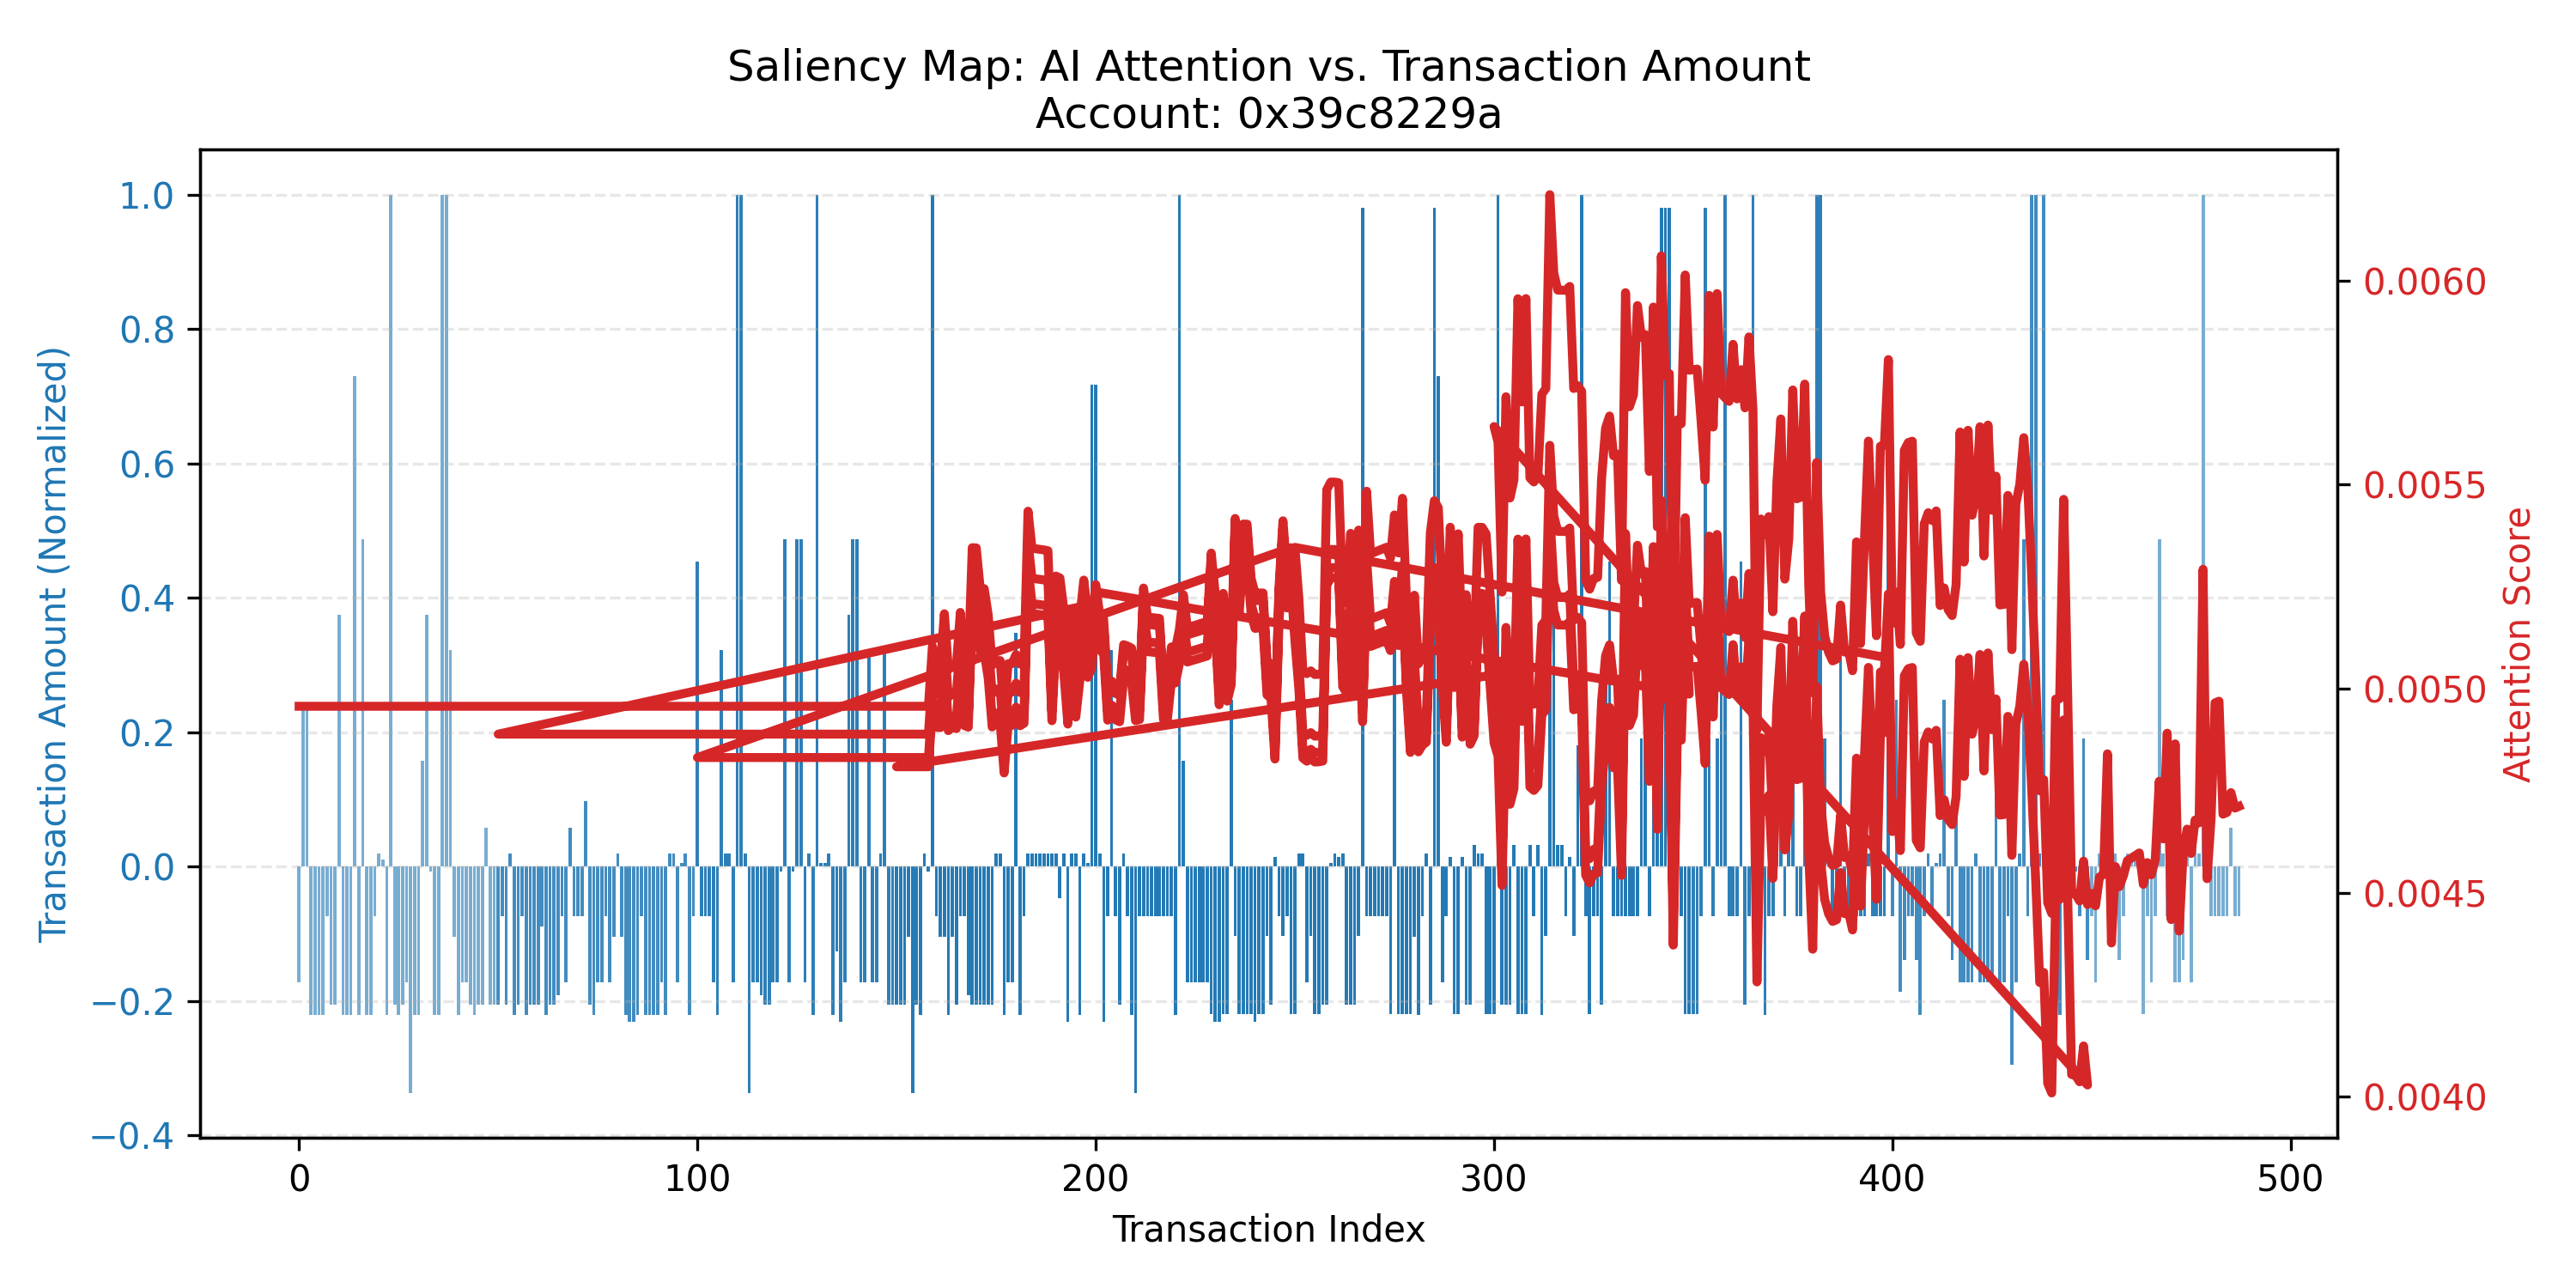

Data behind this chart, as committed beside it:
window_idx, tx_global_idx, tx_in_window_idx, attention_score, window_score, z_amount, density, counterparty_novelty, value_ratio
0, 0, 0, 0.004957, 0.9781, -0.1722, 1.0, 1.0, 125000000
0, 1, 1, 0.004957, 0.9781, 0.2429, 5.0, 1.0, 565000000
0, 2, 2, 0.004957, 0.9781, 0.2429, 5.0, 0.0, 1005000000
0, 3, 3, 0.004957, 0.9781, -0.221, 5.0, 0.0, 1093000000
0, 4, 4, 0.004957, 0.9781, -0.221, 5.0, 0.0, 1181000000
0, 5, 5, 0.004957, 0.9781, -0.221, 5.0, 1.0, 1269000000
0, 6, 6, 0.004957, 0.9781, -0.221, 1.0, 1.0, 1357000000
0, 7, 7, 0.004957, 0.9781, -0.0734, 3.0, 1.0, 1557000000
0, 8, 8, 0.004957, 0.9781, -0.2052, 6.0, 1.0, 1657000000
0, 9, 9, 0.004957, 0.9781, -0.2052, 6.0, 0.0, 1757000000
0, 10, 10, 0.004957, 0.9781, 0.3746, 6.0, 1.0, 2297000000
0, 11, 11, 0.004957, 0.9781, -0.221, 6.0, 1.0, 2385000000
0, 12, 12, 0.004957, 0.9781, -0.221, 6.0, 0.0, 2473000000
0, 13, 13, 0.004957, 0.9781, -0.221, 4.0, 0.0, 2561000000
0, 14, 14, 0.004957, 0.9781, 0.7304, 2.0, 1.0, 3371000000
0, 15, 15, 0.004957, 0.9781, -0.221, 2.0, 1.0, 3459000000
0, 16, 16, 0.004957, 0.9781, 0.4866, 1.0, 1.0, 4084000000
0, 17, 17, 0.004957, 0.9781, -0.221, 2.0, 1.0, 4172000000
0, 18, 18, 0.004957, 0.9781, -0.221, 2.0, 0.0, 4260000000
0, 19, 19, 0.004957, 0.9781, -0.0734, 2.0, 1.0, 4460000000
0, 20, 20, 0.004957, 0.9781, 0.01884, 2.0, 1.0, 4730000000
0, 21, 21, 0.004957, 0.9781, 0.01094, 2.0, 1.0, 4994000000
0, 22, 22, 0.004957, 0.9781, -0.221, 2.0, 0.0, 5082000000
0, 23, 23, 0.004957, 0.9781, 1.0, 1.0, 1.0, 6432000000
0, 24, 24, 0.004957, 0.9781, -0.2052, 2.0, 1.0, 6532000000
0, 25, 25, 0.004957, 0.9781, -0.221, 2.0, 1.0, 6620000000
0, 26, 26, 0.004957, 0.9781, -0.2052, 1.0, 1.0, 6720000000
0, 27, 27, 0.004957, 0.9781, -0.1722, 1.0, 1.0, 6845000000
0, 28, 28, 0.004957, 0.9781, -0.3366, 7.0, 1.0, 6845271471
0, 29, 29, 0.004957, 0.9781, -0.221, 7.0, 0.0, 6933271471
0, 30, 30, 0.004957, 0.9781, -0.221, 7.0, 1.0, 7021271471
0, 31, 31, 0.004957, 0.9781, 0.1572, 8.0, 1.0, 7396271471
0, 32, 32, 0.004957, 0.9781, 0.3746, 8.0, 0.0, 7936271471
0, 33, 33, 0.004957, 0.9781, -0.007511, 8.0, 0.0, 8186271471
0, 34, 34, 0.004957, 0.9781, -0.221, 8.0, 1.0, 8274271471
0, 35, 35, 0.004957, 0.9781, -0.221, 7.0, 1.0, 8362271471
0, 36, 36, 0.004957, 0.9781, 1.0, 4.0, 1.0, 9712271471
0, 37, 37, 0.004957, 0.9781, 1.0, 4.0, 0.0, 11062271471
0, 38, 38, 0.004957, 0.9781, 0.3219, 3.0, 1.0, 11562271471
0, 39, 39, 0.004957, 0.9781, -0.105, 2.0, 1.0, 11738271471
0, 40, 40, 0.004957, 0.9781, -0.221, 2.0, 0.0, 11826271471
0, 41, 41, 0.004957, 0.9781, -0.1722, 2.0, 1.0, 11951271471
0, 42, 42, 0.004957, 0.9781, -0.1722, 2.0, 1.0, 12076271471
0, 43, 43, 0.004957, 0.9781, -0.2052, 3.0, 1.0, 12176271471
0, 44, 44, 0.004957, 0.9781, -0.221, 3.0, 1.0, 12264271471
0, 45, 45, 0.004957, 0.9781, -0.2052, 3.0, 1.0, 12364271471
0, 46, 46, 0.004957, 0.9781, -0.2052, 1.0, 1.0, 12464271471
0, 47, 47, 0.004957, 0.9781, 0.05838, 6.0, 1.0, 12764271471
0, 48, 48, 0.004957, 0.9781, -0.2052, 6.0, 1.0, 12864271471
0, 49, 49, 0.004957, 0.9781, -0.2052, 6.0, 1.0, 12964271471
0, 50, 50, 0.004957, 0.9781, -0.2052, 6.0, 1.0, 13064271471
0, 51, 51, 0.004957, 0.9781, -0.0734, 6.0, 1.0, 13264271471
0, 52, 52, 0.004957, 0.9781, -0.2052, 6.0, 1.0, 13364271471
0, 53, 53, 0.004957, 0.9781, 0.01884, 1.0, 1.0, 13634271471
0, 54, 54, 0.004957, 0.9781, -0.221, 1.0, 1.0, 13722271471
0, 55, 55, 0.004957, 0.9781, -0.2052, 1.0, 1.0, 13822271471
0, 56, 56, 0.004957, 0.9781, -0.0734, 1.0, 1.0, 14022271471
0, 57, 57, 0.004957, 0.9781, -0.221, 1.0, 1.0, 14110271471
0, 58, 58, 0.004957, 0.9781, -0.2052, 4.0, 1.0, 14210271471
0, 59, 59, 0.004957, 0.9781, -0.2052, 4.0, 0.0, 14310271471
... 1,328 more rows
